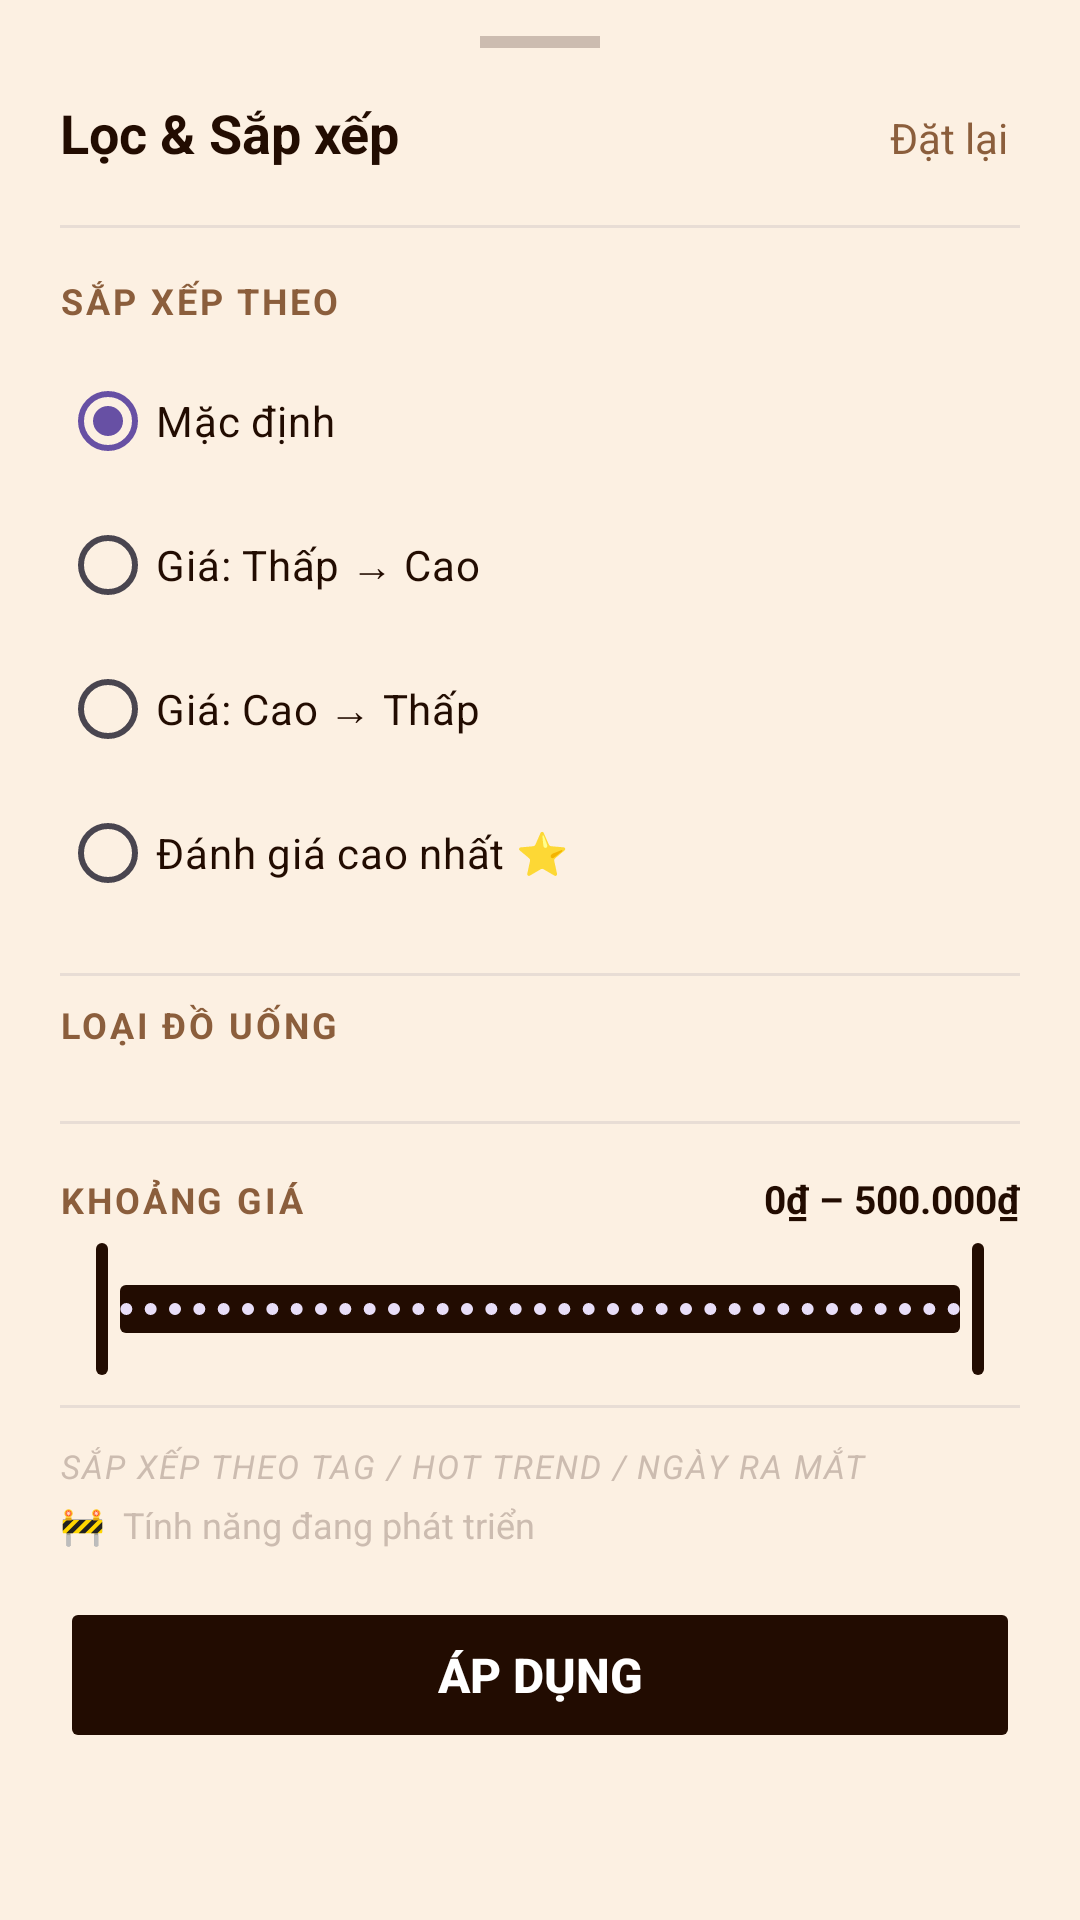

Layout XML and referenced resources for this Android screen:
<!-- AndroidManifest.xml: application theme Theme.Coffeeshop -->
<!-- res/layout/fragment_filter_bottom_sheet.xml -->
<?xml version="1.0" encoding="utf-8"?>
<LinearLayout xmlns:android="http://schemas.android.com/apk/res/android"
    xmlns:app="http://schemas.android.com/apk/res-auto"
    android:layout_width="match_parent"
    android:layout_height="wrap_content"
    android:orientation="vertical"
    android:background="@color/lightCream"
    android:paddingBottom="32dp">

    
    <View
        android:layout_width="40dp"
        android:layout_height="4dp"
        android:layout_gravity="center_horizontal"
        android:layout_marginTop="12dp"
        android:layout_marginBottom="16dp"
        android:background="#CCBCB0"
        android:backgroundTint="#CCBCB0" />

    
    <LinearLayout
        android:layout_width="match_parent"
        android:layout_height="wrap_content"
        android:orientation="horizontal"
        android:paddingHorizontal="20dp"
        android:paddingBottom="16dp">

        <TextView
            android:layout_width="0dp"
            android:layout_height="wrap_content"
            android:layout_weight="1"
            android:text="Lọc &amp; Sắp xếp"
            android:textColor="@color/darkBrown"
            android:textSize="18sp"
            android:textStyle="bold" />

        <TextView
            android:id="@+id/btnReset"
            android:layout_width="wrap_content"
            android:layout_height="wrap_content"
            android:text="Đặt lại"
            android:textColor="#8B5E3C"
            android:textSize="14sp"
            android:padding="4dp" />
    </LinearLayout>

    <View
        android:layout_width="match_parent"
        android:layout_height="1dp"
        android:background="#E8DDD5"
        android:layout_marginHorizontal="20dp"
        android:layout_marginBottom="16dp" />

    
    <TextView
        android:layout_width="match_parent"
        android:layout_height="wrap_content"
        android:layout_marginHorizontal="20dp"
        android:layout_marginBottom="8dp"
        android:text="SẮP XẾP THEO"
        android:textColor="#8B5E3C"
        android:textSize="12sp"
        android:letterSpacing="0.08"
        android:textStyle="bold" />

    <RadioGroup
        android:id="@+id/rgSortBy"
        android:layout_width="match_parent"
        android:layout_height="wrap_content"
        android:orientation="vertical"
        android:paddingHorizontal="20dp"
        android:paddingBottom="8dp">

        <RadioButton
            android:id="@+id/rbDefault"
            android:layout_width="match_parent"
            android:layout_height="48dp"
            android:text="Mặc định"
            android:textColor="@color/darkBrown"
            android:buttonTint="@color/darkBrown"
            android:checked="true" />

        <RadioButton
            android:id="@+id/rbPriceAsc"
            android:layout_width="match_parent"
            android:layout_height="48dp"
            android:text="Giá: Thấp → Cao"
            android:textColor="@color/darkBrown"
            android:buttonTint="@color/darkBrown" />

        <RadioButton
            android:id="@+id/rbPriceDesc"
            android:layout_width="match_parent"
            android:layout_height="48dp"
            android:text="Giá: Cao → Thấp"
            android:textColor="@color/darkBrown"
            android:buttonTint="@color/darkBrown" />

        <RadioButton
            android:id="@+id/rbRatingDesc"
            android:layout_width="match_parent"
            android:layout_height="48dp"
            android:text="Đánh giá cao nhất ⭐"
            android:textColor="@color/darkBrown"
            android:buttonTint="@color/darkBrown" />

    </RadioGroup>

    <View
        android:layout_width="match_parent"
        android:layout_height="1dp"
        android:background="#E8DDD5"
        android:layout_marginHorizontal="20dp"
        android:layout_marginVertical="8dp" />

    
    <TextView
        android:layout_width="match_parent"
        android:layout_height="wrap_content"
        android:layout_marginHorizontal="20dp"
        android:layout_marginBottom="8dp"
        android:text="LOẠI ĐỒ UỐNG"
        android:textColor="#8B5E3C"
        android:textSize="12sp"
        android:letterSpacing="0.08"
        android:textStyle="bold" />

    <HorizontalScrollView
        android:layout_width="match_parent"
        android:layout_height="wrap_content"
        android:scrollbars="none"
        android:paddingHorizontal="20dp"
        android:layout_marginBottom="16dp"
        android:clipToPadding="false">

        
        <LinearLayout
            android:id="@+id/categoryChipGroup"
            android:layout_width="wrap_content"
            android:layout_height="wrap_content"
            android:orientation="horizontal"
            android:gravity="center_vertical" />

    </HorizontalScrollView>

    <View
        android:layout_width="match_parent"
        android:layout_height="1dp"
        android:background="#E8DDD5"
        android:layout_marginHorizontal="20dp"
        android:layout_marginBottom="16dp" />

    
    <LinearLayout
        android:layout_width="match_parent"
        android:layout_height="wrap_content"
        android:orientation="horizontal"
        android:paddingHorizontal="20dp"
        android:layout_marginBottom="4dp">

        <TextView
            android:layout_width="0dp"
            android:layout_height="wrap_content"
            android:layout_weight="1"
            android:text="KHOẢNG GIÁ"
            android:textColor="#8B5E3C"
            android:textSize="12sp"
            android:letterSpacing="0.08"
            android:textStyle="bold" />

        <TextView
            android:id="@+id/tvPriceRange"
            android:layout_width="wrap_content"
            android:layout_height="wrap_content"
            android:text="0₫ – 500.000₫"
            android:textColor="@color/darkBrown"
            android:textSize="13sp"
            android:textStyle="bold" />
    </LinearLayout>

    <com.google.android.material.slider.RangeSlider
        android:id="@+id/priceRangeSlider"
        android:layout_width="match_parent"
        android:layout_height="wrap_content"
        android:layout_marginHorizontal="12dp"
        android:layout_marginBottom="8dp"
        android:valueFrom="0"
        android:valueTo="500000"
        app:values="@array/price_slider_defaults"
        app:thumbColor="@color/darkBrown"
        app:trackColorActive="@color/darkBrown"
        app:trackColorInactive="#E8DDD5"
        app:haloColor="#336B3A2A"
        android:stepSize="10000" />

    
    <View
        android:layout_width="match_parent"
        android:layout_height="1dp"
        android:background="#E8DDD5"
        android:layout_marginHorizontal="20dp"
        android:layout_marginBottom="12dp" />

    <TextView
        android:layout_width="match_parent"
        android:layout_height="wrap_content"
        android:layout_marginHorizontal="20dp"
        android:layout_marginBottom="4dp"
        android:text="SẮP XẾP THEO TAG / HOT TREND / NGÀY RA MẮT"
        android:textColor="#CCBCB0"
        android:textSize="11sp"
        android:letterSpacing="0.06"
        android:textStyle="italic" />

    <TextView
        android:layout_width="match_parent"
        android:layout_height="wrap_content"
        android:layout_marginHorizontal="20dp"
        android:layout_marginBottom="16dp"
        android:text="🚧  Tính năng đang phát triển"
        android:textColor="#CCBCB0"
        android:textSize="12sp" />

    
    <Button
        android:id="@+id/btnApplyFilter"
        android:layout_width="match_parent"
        android:layout_height="52dp"
        android:layout_marginHorizontal="20dp"
        android:text="Áp dụng"
        android:textColor="@color/white"
        android:backgroundTint="@color/darkBrown"
        android:stateListAnimator="@null"
        android:textSize="16sp"
        android:textStyle="bold" />

</LinearLayout>
<!-- resources referenced by this layout -->
<resources>
  <array name="price_slider_defaults">
          <item>0</item>
          <item>500000</item>
      </array>
  <color name="darkBrown">#220C01</color>
  <color name="lightCream">#FCF0E2</color>
  <color name="white">#FFFFFFFF</color>
  <style name="Theme.Coffeeshop" parent="Base.Theme.Coffeeshop" />
  <style name="Base.Theme.Coffeeshop" parent="Theme.Material3.DayNight.NoActionBar">
          
          
      </style>
</resources>
